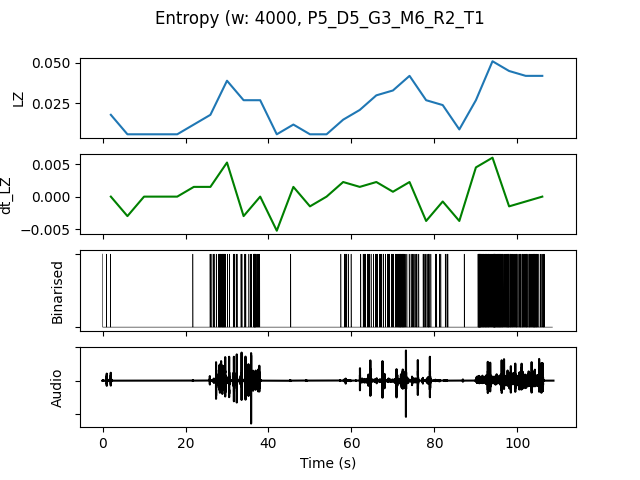

Values plotted in this chart, from the file beside it:
, t0, LZ, dt_LZ, IOI, nCounts
0.0, 0.0, 0.01795, 0.0, 5333, 3
4.0, 4.0, 0.005983, -0.002991, 0.0, 0
8.0, 8.0, 0.005983, 0.0, 0.0, 0
12.0, 12.0, 0.005983, 0.0, 0.0, 0
16.0, 16.0, 0.005983, 0.0, 0.0, 0
20.0, 20.0, 0.01197, 0.001496, 16000, 1
24.0, 24.0, 0.01795, 0.001496, 2667, 6
28.0, 28.0, 0.03889, 0.005235, 1000, 16
32.0, 32.0, 0.02692, -0.002991, 1778, 9
36.0, 36.0, 0.02692, 0.0, 1600, 10
40.0, 40.0, 0.005983, -0.005235, 0.0, 0
44.0, 44.0, 0.01197, 0.001496, 16000, 1
48.0, 48.0, 0.005983, -0.001496, 0.0, 0
52.0, 52.0, 0.005983, 0.0, 0.0, 0
56.0, 56.0, 0.01496, 0.002244, 3200, 5
60.0, 60.0, 0.02094, 0.001496, 2667, 6
64.0, 64.0, 0.02991, 0.002244, 1333, 12
68.0, 68.0, 0.03291, 0.0007479, 1143, 14
72.0, 72.0, 0.04188, 0.002244, 1000, 16
76.0, 76.0, 0.02692, -0.003739, 1778, 9
80.0, 80.0, 0.02393, -0.0007479, 2286, 7
84.0, 84.0, 0.008974, -0.003739, 16000, 1
88.0, 88.0, 0.02692, 0.004487, 1231, 13
92.0, 92.0, 0.05085, 0.005983, 571.4, 28
96.0, 96.0, 0.04487, -0.001496, 727.3, 22
100.0, 100.0, 0.04188, -0.0007479, 888.9, 18
104.0, 104.0, 0.04188, 0.0, 1143, 14
